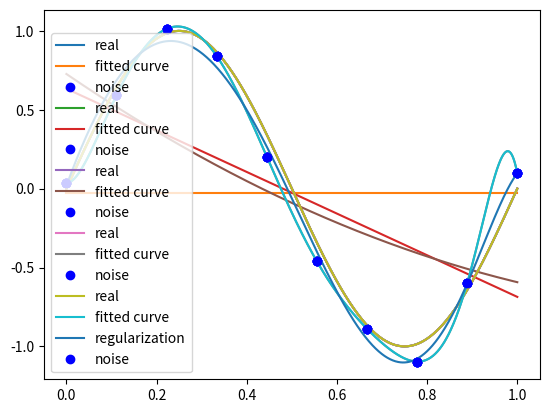

The matplotlib source for this figure:
# -*- coding:utf-8 -*-
import numpy as np
import scipy as sp
from scipy.optimize import leastsq
import matplotlib.pyplot as plt


# 目标函数
def real_func(x):
    return np.sin(2 * np.pi * x)


# 多项式
def fit_func(p, x):
    f = np.poly1d(p)
    return f(x)


# 残差
def residuals_func(p, x, y):
    ret = fit_func(p, x) - y
    return ret


def fitting(M=0):
    """
    n 为 多项式的次数
    """
    # 随机初始化多项式参数
    p_init = np.random.rand(M + 1)
    # 最小二乘法
    p_lsq = leastsq(residuals_func, p_init, args=(x, y))
    print('Fitting Parameters:', p_lsq[0])

    # 可视化
    plt.plot(x_points, real_func(x_points), label='real')
    plt.plot(x_points, fit_func(p_lsq[0], x_points), label='fitted curve')
    plt.plot(x, y, 'bo', label='noise')
    plt.legend()
    plt.show()
    return p_lsq


def residuals_func_regularization(p, x, y):
    ret = fit_func(p, x) - y
    ret = np.append(ret, np.sqrt(0.5 * regularization * np.square(p)))  # L2范数作为正则化项
    return ret


def run():
    # M=0
    p_lsq_0 = fitting(M=0)
    # M=1
    p_lsq_1 = fitting(M=1)
    # M=2
    p_lsq_2 = fitting(M=2)
    # M=9
    p_lsq_9 = fitting(M=9)
    plt.show()
    # 最小二乘法,加正则化项
    p_init = np.random.rand(9 + 1)
    p_lsq_regularization = leastsq(residuals_func_regularization, p_init, args=(x, y))

    plt.plot(x_points, real_func(x_points), label='real')
    plt.plot(x_points, fit_func(p_lsq_9[0], x_points), label='fitted curve')
    plt.plot(x_points, fit_func(p_lsq_regularization[0], x_points), label='regularization')
    plt.plot(x, y, 'bo', label='noise')
    plt.legend()
    plt.show()


if __name__ == "__main__":
    # 十个点
    x = np.linspace(0, 1, 10)
    print(x)
    x_points = np.linspace(0, 1, 1000)
    print(x_points)
    # 加上正态分布噪音的目标函数的值
    y_ = real_func(x)
    print(y_)
    y = [np.random.normal(0, 0.1) + y1 for y1 in y_]
    regularization = 0.0001
    
    run()
